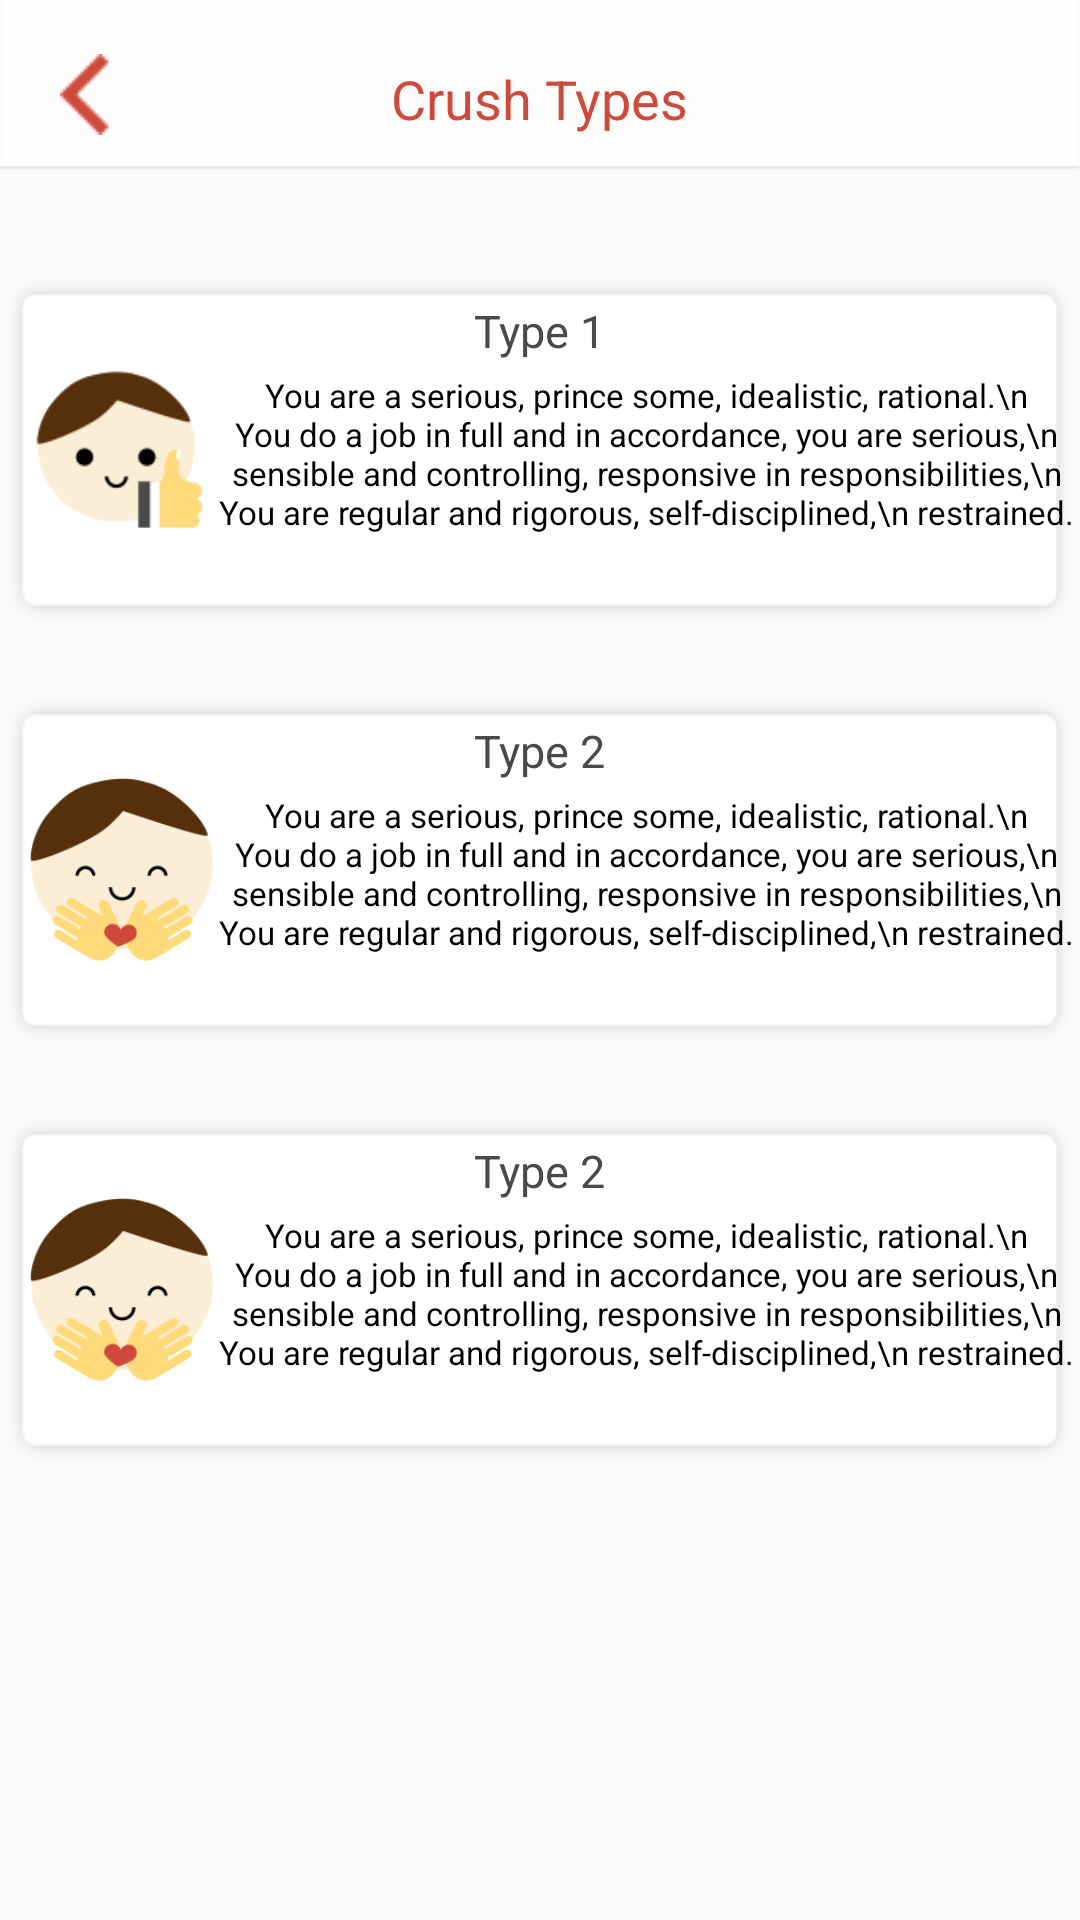

Here is an Android app screen rendered from its layout file. Give the layout XML and the strings, colors and styles it references.
<!-- AndroidManifest.xml: application theme AppTheme -->
<!-- res/layout/activity_crush_types.xml -->
<?xml version="1.0" encoding="utf-8"?>
<RelativeLayout xmlns:android="http://schemas.android.com/apk/res/android"
    xmlns:app="http://schemas.android.com/apk/res-auto"
    xmlns:tools="http://schemas.android.com/tools"
    android:layout_width="match_parent"
    android:layout_height="match_parent"
    tools:context=".ui.Crush_types"
    android:background="@drawable/background">

    <RelativeLayout
        android:layout_width="match_parent"
        android:layout_height="70dp"

        android:id="@+id/rel_crush">
        <ImageButton
            android:id="@+id/back_btn"
            android:layout_width="wrap_content"
            android:layout_height="wrap_content"
            android:background="@drawable/backbutton"
            android:layout_marginBottom="25dp"
            android:layout_alignParentBottom="true"
            android:layout_marginLeft="20dp"/>
        <TextView
            android:layout_width="wrap_content"
            android:layout_height="wrap_content"
            android:text="Crush Types"
            android:textColor="#CE4A3B"
            android:textSize="18sp"
            android:layout_centerHorizontal="true"
            android:layout_marginBottom="25dp"
            android:layout_alignParentBottom="true"/>
    </RelativeLayout>

    <RelativeLayout
        android:id="@+id/type1"
        android:layout_width="370dp"
        android:layout_height="120dp"
        android:background="@drawable/rectangle_18"
        android:layout_centerHorizontal="true"
        android:layout_marginTop="20dp"
        android:layout_below="@+id/rel_crush">
        <TextView
            android:id="@+id/txt_1"
            android:layout_width="wrap_content"
            android:layout_height="wrap_content"
            android:text="Type 1"
            android:textSize="15sp"
            android:textColor="#4A4A4A"
            android:layout_centerHorizontal="true"
            android:layout_marginTop="10dp"/>
        <TextView
            android:id="@+id/txtDesc_1"
            android:layout_width="300dp"
            android:layout_height="wrap_content"
            android:text="You are a serious, prince some, idealistic, rational.\n
        You do a job in full and in accordance, you are serious,\n
        sensible and controlling, responsive in responsibilities,\n
        You are regular and rigorous, self-disciplined,\n restrained."
            android:textSize="11sp"
            android:textColor="#000000"
            android:layout_centerHorizontal="true"
            android:layout_marginTop="3dp"
            android:padding="1dp"
            android:layout_below="@+id/txt_1"
            android:layout_toRightOf="@+id/img_1"
            android:gravity="center"
            />
        <ImageView
            android:id="@+id/img_1"
            android:layout_width="61dp"
            android:layout_height="61dp"
            android:src="@drawable/tip1"
            android:layout_centerVertical="true"
            android:layout_marginLeft="10dp"
            />
    </RelativeLayout>

    <RelativeLayout
        android:id="@+id/type2"
        android:layout_width="370dp"
        android:layout_height="120dp"
        android:background="@drawable/rectangle_18"
        android:layout_centerHorizontal="true"
        android:layout_marginTop="20dp"
        android:layout_below="@+id/type1">
        <TextView
            android:id="@+id/txt_2"
            android:layout_width="wrap_content"
            android:layout_height="wrap_content"
            android:text="Type 2"
            android:textSize="15sp"
            android:textColor="#4A4A4A"
            android:layout_centerHorizontal="true"
            android:layout_marginTop="10dp"/>

        <TextView
            android:id="@+id/txtDesc_2"
            android:layout_width="300dp"
            android:layout_height="wrap_content"
            android:text="You are a serious, prince some, idealistic, rational.\n
        You do a job in full and in accordance, you are serious,\n
        sensible and controlling, responsive in responsibilities,\n
        You are regular and rigorous, self-disciplined,\n restrained."
            android:textSize="11sp"
            android:textColor="#000000"
            android:layout_centerHorizontal="true"
            android:layout_marginTop="3dp"
            android:padding="1dp"
            android:layout_below="@+id/txt_2"
            android:layout_toRightOf="@+id/img_2"
            android:gravity="center"
            />

        <ImageView
            android:id="@+id/img_2"
            android:layout_width="61dp"
            android:layout_height="61dp"
            android:src="@drawable/tip2"
            android:layout_centerVertical="true"
            android:layout_marginLeft="10dp"
            />
    </RelativeLayout>

    <RelativeLayout
        android:layout_width="370dp"
        android:layout_height="120dp"
        android:background="@drawable/rectangle_18"
        android:layout_centerHorizontal="true"
        android:layout_marginTop="20dp"
        android:layout_below="@+id/type2">
        <TextView
            android:id="@+id/txt_3"
            android:layout_width="wrap_content"
            android:layout_height="wrap_content"
            android:text="Type 2"
            android:textSize="15sp"
            android:textColor="#4A4A4A"
            android:layout_centerHorizontal="true"
            android:layout_marginTop="10dp"/>

        <TextView
            android:id="@+id/txtDesc_3"
            android:layout_width="300dp"
            android:layout_height="wrap_content"
            android:text="You are a serious, prince some, idealistic, rational.\n
        You do a job in full and in accordance, you are serious,\n
        sensible and controlling, responsive in responsibilities,\n
        You are regular and rigorous, self-disciplined,\n restrained."
            android:textSize="11sp"
            android:textColor="#000000"
            android:layout_centerHorizontal="true"
            android:layout_marginTop="3dp"
            android:padding="1dp"
            android:layout_below="@+id/txt_3"
            android:layout_toRightOf="@+id/img_3"
            android:gravity="center"
            />
        <ImageView
            android:id="@+id/img_3"
            android:layout_width="61dp"
            android:layout_height="61dp"
            android:src="@drawable/tip2"
            android:layout_centerVertical="true"
            android:layout_marginLeft="10dp"
            />
    </RelativeLayout>
</RelativeLayout>
<!-- resources referenced by this layout -->
<resources>
  <!-- drawable backbutton: png bitmap (drawable, 509 bytes) -->
  <!-- drawable background: png bitmap (drawable, 12416 bytes) -->
  <!-- drawable rectangle_18: png bitmap (drawable-v24, 3392 bytes) -->
  <!-- drawable tip1: png bitmap (drawable, 4868 bytes) -->
  <!-- drawable tip2: png bitmap (drawable, 11685 bytes) -->
  <style name="AppTheme" parent="Theme.AppCompat.Light.NoActionBar">
          
          <item name="colorPrimary">@color/colorPrimary</item>
          <item name="colorPrimaryDark">@color/colorPrimaryDark</item>
          <item name="colorAccent">@color/colorAccent</item>
      </style>
  <color name="colorPrimary">#008577</color>
  <color name="colorPrimaryDark">#00574B</color>
  <color name="colorAccent">#43B581</color>
</resources>
